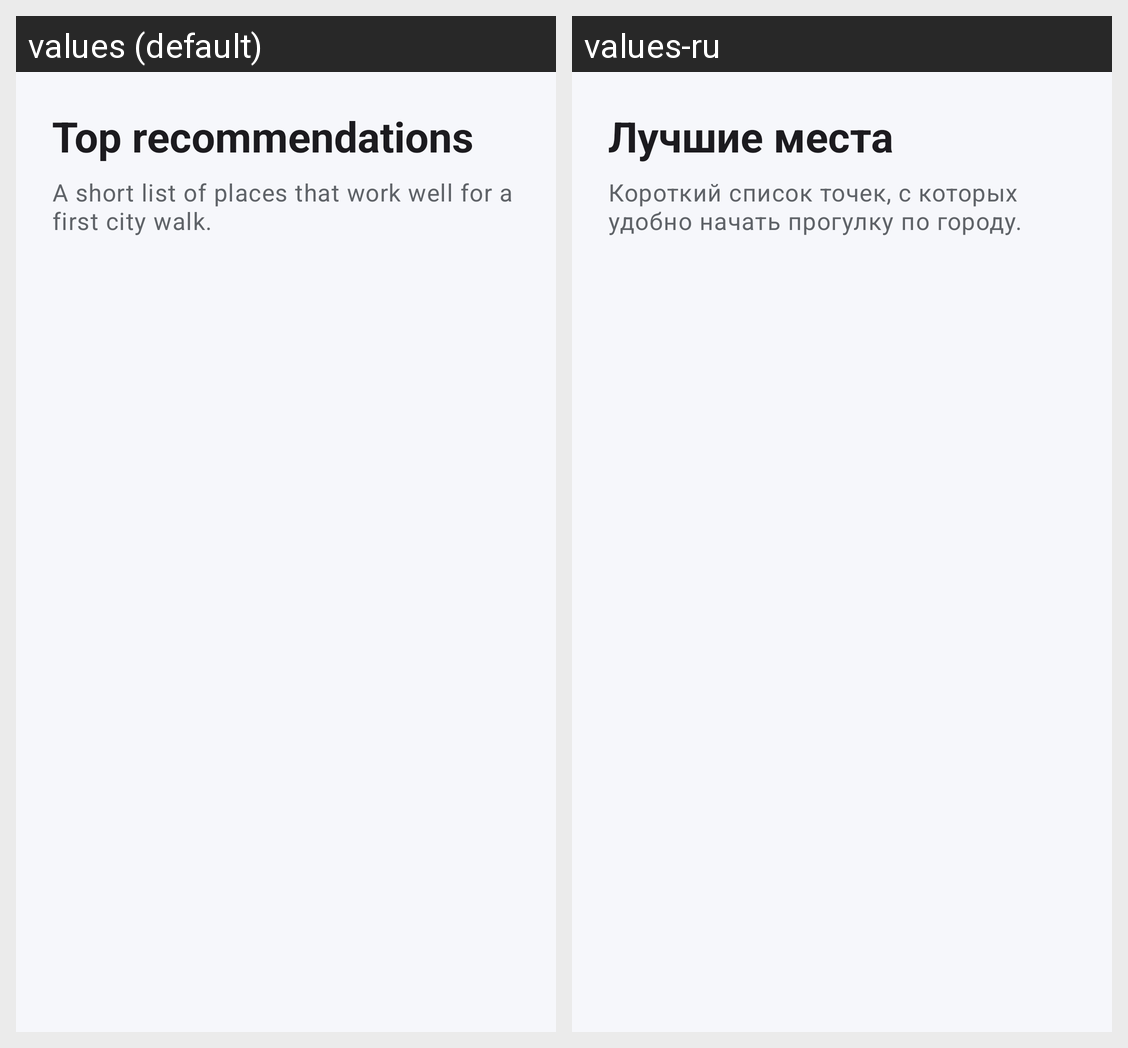

Here is an Android app screen in its default locale and in the app's own translations. Write out the translated-string differences for the strings that appear on this screen.
Android screen res/layout/fragment_highlights.xml rendered under 2 locales, left to right: values (default), values-ru. Device: Nexus 5 (rendered at 1080×1920; each locale shown at half size, 540×960, under a caption strip naming it); theme Theme.Lab4mycitynavigator.
Strings drawn on this screen, with the default value and each locale's value (text and hints the layout hard-codes, and strings that could not be matched under every locale, appear in the picture but are not listed):

highlights_title
  values: Top recommendations
  values-ru: Лучшие места

highlights_subtitle
  values: A short list of places that work well for a first city walk.
  values-ru: Короткий список точек, с которых удобно начать прогулку по городу.
